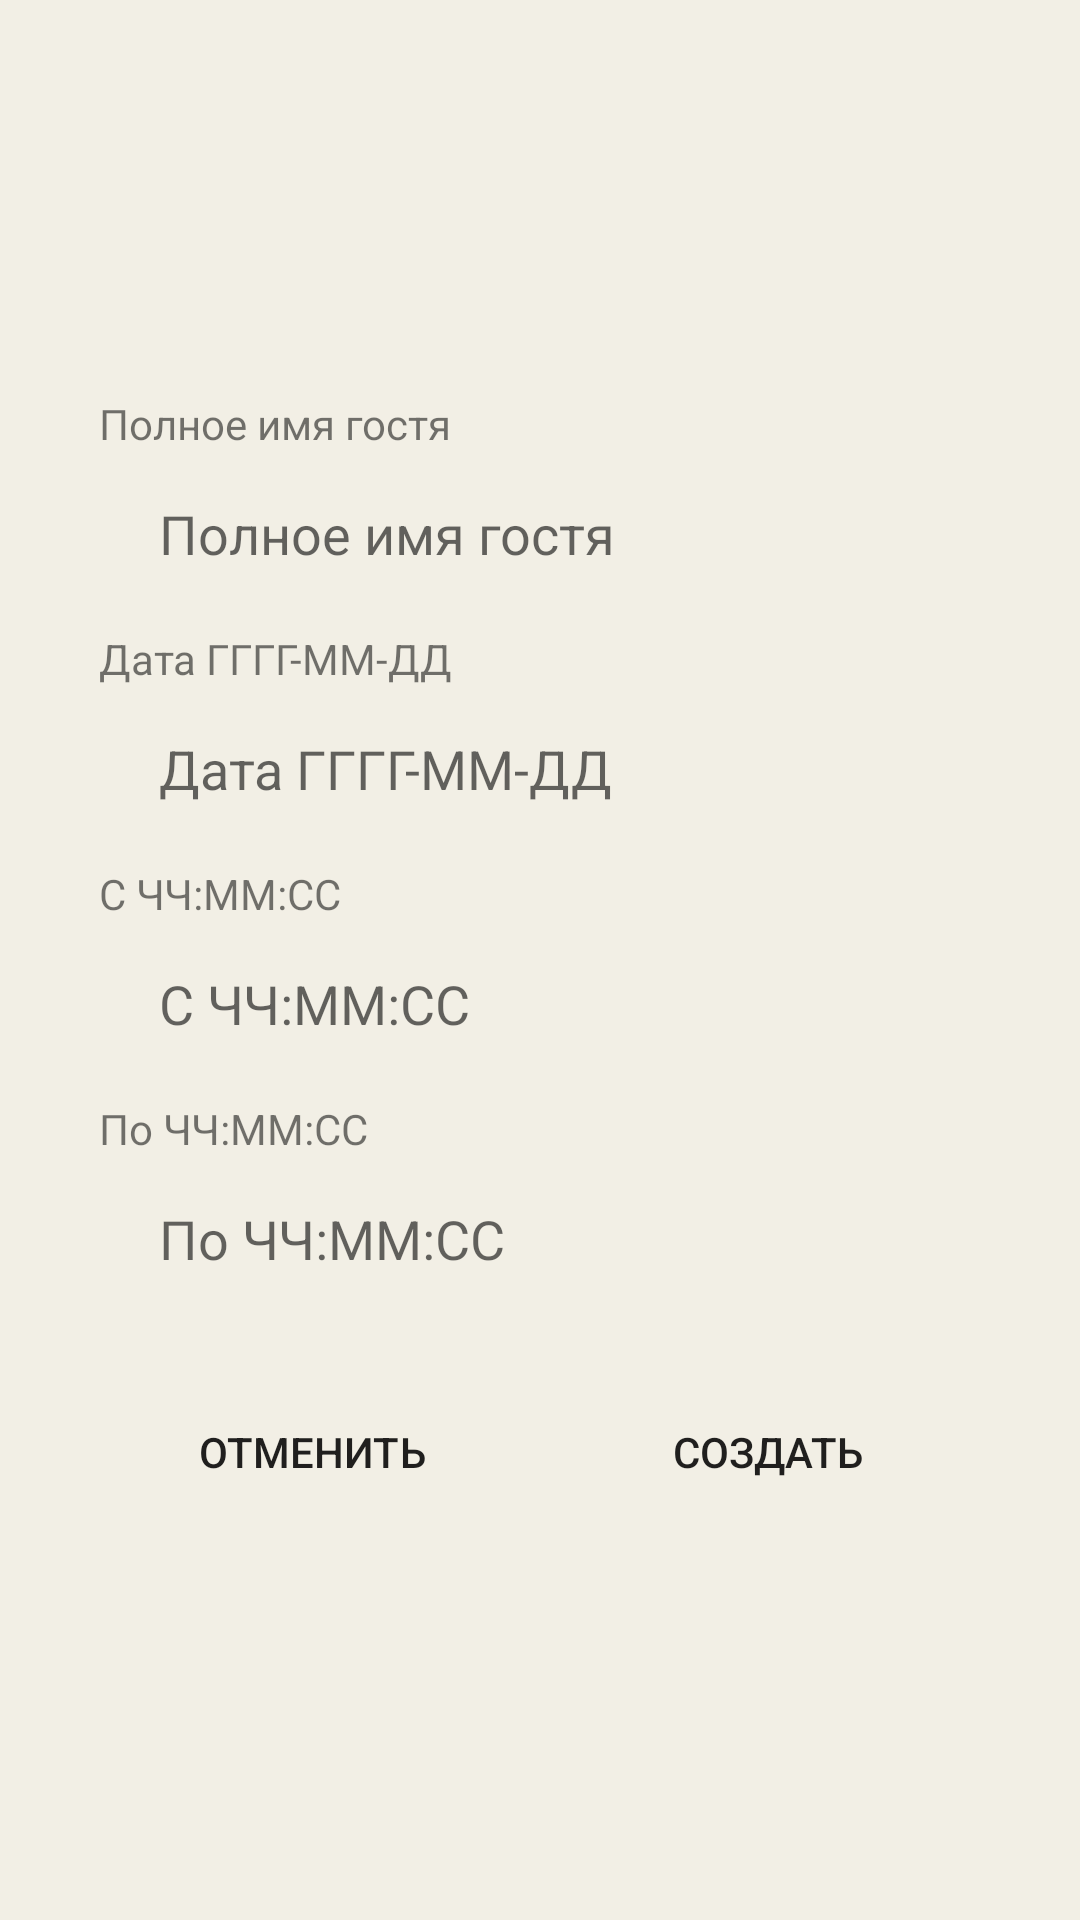

Here is an Android app screen rendered from its layout file. Give the layout XML and the strings, colors and styles it references.
<!-- AndroidManifest.xml: application theme Theme.Dormproject -->
<!-- res/layout/activity_add_guest.xml -->
<?xml version="1.0" encoding="utf-8"?>
<RelativeLayout xmlns:android="http://schemas.android.com/apk/res/android"
    xmlns:app="http://schemas.android.com/apk/res-auto"
    xmlns:tools="http://schemas.android.com/tools"
    android:id="@+id/main"
    android:layout_width="match_parent"
    android:layout_height="match_parent"
    tools:context=".activitys.AddGuestActivity"
    android:background="#F2EFE5"
    android:gravity="center">
    
    <LinearLayout
        android:layout_width="354dp"
        android:layout_height="wrap_content"
        android:background="@drawable/login_rounded"
        android:backgroundTint="#E3E1D9"
        android:orientation="vertical"
        android:padding="30dp">

        <TextView
            android:id="@+id/add_guest_fullName_text"
            android:layout_width="match_parent"
            android:layout_height="wrap_content"
            android:layout_marginBottom="5dp"
            android:text="@string/full_name_guest" />

        <EditText
            android:id="@+id/add_guest_fullName"
            android:layout_width="match_parent"
            android:layout_height="wrap_content"
            android:layout_marginBottom="10dp"
            android:background="@drawable/login_rounded"
            android:backgroundTint="#F2EFE5"
            android:ems="10"
            android:hint="@string/full_name_guest"
            android:inputType="text"
            android:paddingHorizontal="20dp"
            android:paddingVertical="10dp" />

        <TextView
            android:id="@+id/add_guest_date_text"
            android:layout_width="match_parent"
            android:layout_height="wrap_content"
            android:layout_marginBottom="5dp"
            android:text="@string/guest_date_text" />

        <EditText
            android:id="@+id/add_guest_date"
            android:layout_width="match_parent"
            android:layout_height="wrap_content"
            android:layout_marginBottom="10dp"
            android:background="@drawable/login_rounded"
            android:backgroundTint="#F2EFE5"
            android:ems="10"
            android:hint="@string/guest_date_text"
            android:inputType="text"
            android:paddingHorizontal="20dp"
            android:paddingVertical="10dp" />

        <TextView
            android:id="@+id/add_guest_timeFrom_text"
            android:layout_width="match_parent"
            android:layout_height="wrap_content"
            android:layout_marginBottom="5dp"
            android:text="@string/guest_timeFrom_text" />

        <EditText
            android:id="@+id/add_guest_timeFrom"
            android:layout_width="match_parent"
            android:layout_height="wrap_content"
            android:layout_marginBottom="10dp"
            android:background="@drawable/login_rounded"
            android:backgroundTint="#F2EFE5"
            android:ems="10"
            android:hint="@string/guest_timeFrom_text"
            android:inputType="text"
            android:paddingHorizontal="20dp"
            android:paddingVertical="10dp" />

        <TextView
            android:id="@+id/add_guest_timeTo_text"
            android:layout_width="match_parent"
            android:layout_height="wrap_content"
            android:layout_marginBottom="5dp"
            android:text="@string/guest_timeTo_text" />

        <EditText
            android:id="@+id/add_guest_timeTo"
            android:layout_width="match_parent"
            android:layout_height="wrap_content"
            android:layout_marginBottom="10dp"
            android:background="@drawable/login_rounded"
            android:backgroundTint="#F2EFE5"
            android:ems="10"
            android:hint="@string/guest_timeTo_text"
            android:inputType="text"
            android:paddingHorizontal="20dp"
            android:paddingVertical="10dp" />

        <LinearLayout
            android:layout_width="match_parent"
            android:layout_height="wrap_content"
            android:layout_marginTop="15dp"
            android:orientation="horizontal">

            <Button
                android:id="@+id/add_guest_cancel"
                android:layout_width="wrap_content"
                android:layout_height="wrap_content"
                android:layout_weight="1"
                android:background="@drawable/login_rounded"
                android:backgroundTint="#F2EFE5"
                android:text="@string/text_cancel"
                android:layout_marginRight="10dp" />

            <Button
                android:id="@+id/add_guest_submit"
                android:layout_width="wrap_content"
                android:layout_height="wrap_content"
                android:layout_weight="1"
                android:background="@drawable/login_rounded"
                android:backgroundTint="#F2EFE5"
                android:text="@string/text_create" />
        </LinearLayout>
    </LinearLayout>
</RelativeLayout>
<!-- resources referenced by this layout -->
<resources>
  <string name="full_name_guest">Полное имя гостя</string>
  <string name="guest_date_text">Дата ГГГГ-ММ-ДД</string>
  <string name="guest_timeFrom_text">С ЧЧ:ММ:CC</string>
  <string name="guest_timeTo_text">По ЧЧ:ММ:CC</string>
  <string name="text_cancel">Отменить</string>
  <string name="text_create">Создать</string>
  <style name="Theme.Dormproject" parent="Base.Theme.Dormproject" />
  <style name="Base.Theme.Dormproject" parent="Theme.AppCompat.Light.NoActionBar">
          
          
      </style>
</resources>
